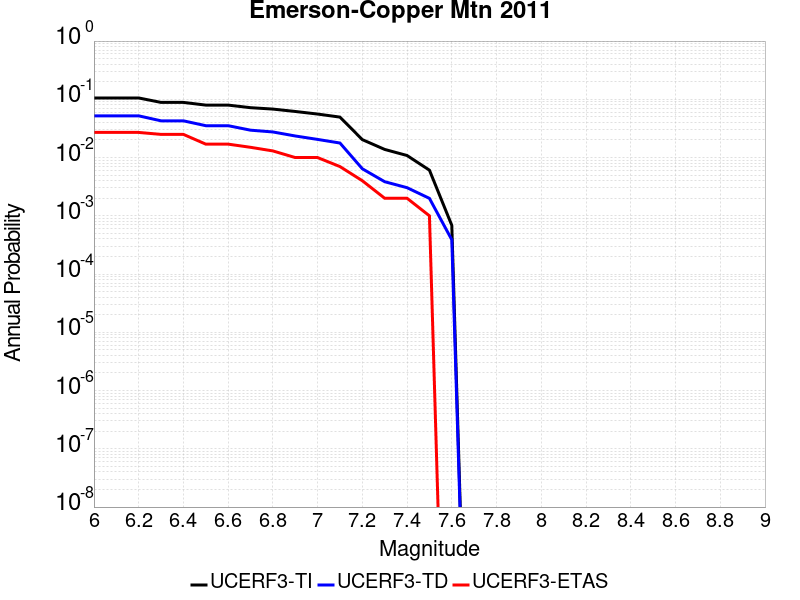

Values plotted in this chart, from the file beside it:
Magnitude, UCERF3-TI Prob, UCERF3-TD Prob, UCERF3-ETAS Prob
6.0, 0.1055, 0.05205, 0.027
6.1, 0.1055, 0.05205, 0.027
6.2, 0.1055, 0.05205, 0.027
6.3, 0.08846, 0.04272, 0.025
6.4, 0.08846, 0.04272, 0.025
6.5, 0.07955, 0.03525, 0.017
6.6, 0.07955, 0.03525, 0.017
6.7, 0.07183, 0.02952, 0.015
6.8, 0.06797, 0.02751, 0.013
6.9, 0.06185, 0.02347, 0.01
7.0, 0.05583, 0.02049, 0.01
7.1, 0.04948, 0.01776, 0.007
7.2, 0.02032, 0.00642, 0.004
7.3, 0.01379, 0.003849, 0.002
7.4, 0.01084, 0.00304, 0.002
7.5, 0.006077, 0.001993, 0.001
7.6, 6.8614166E-4, 3.8796908E-4, 0.0
